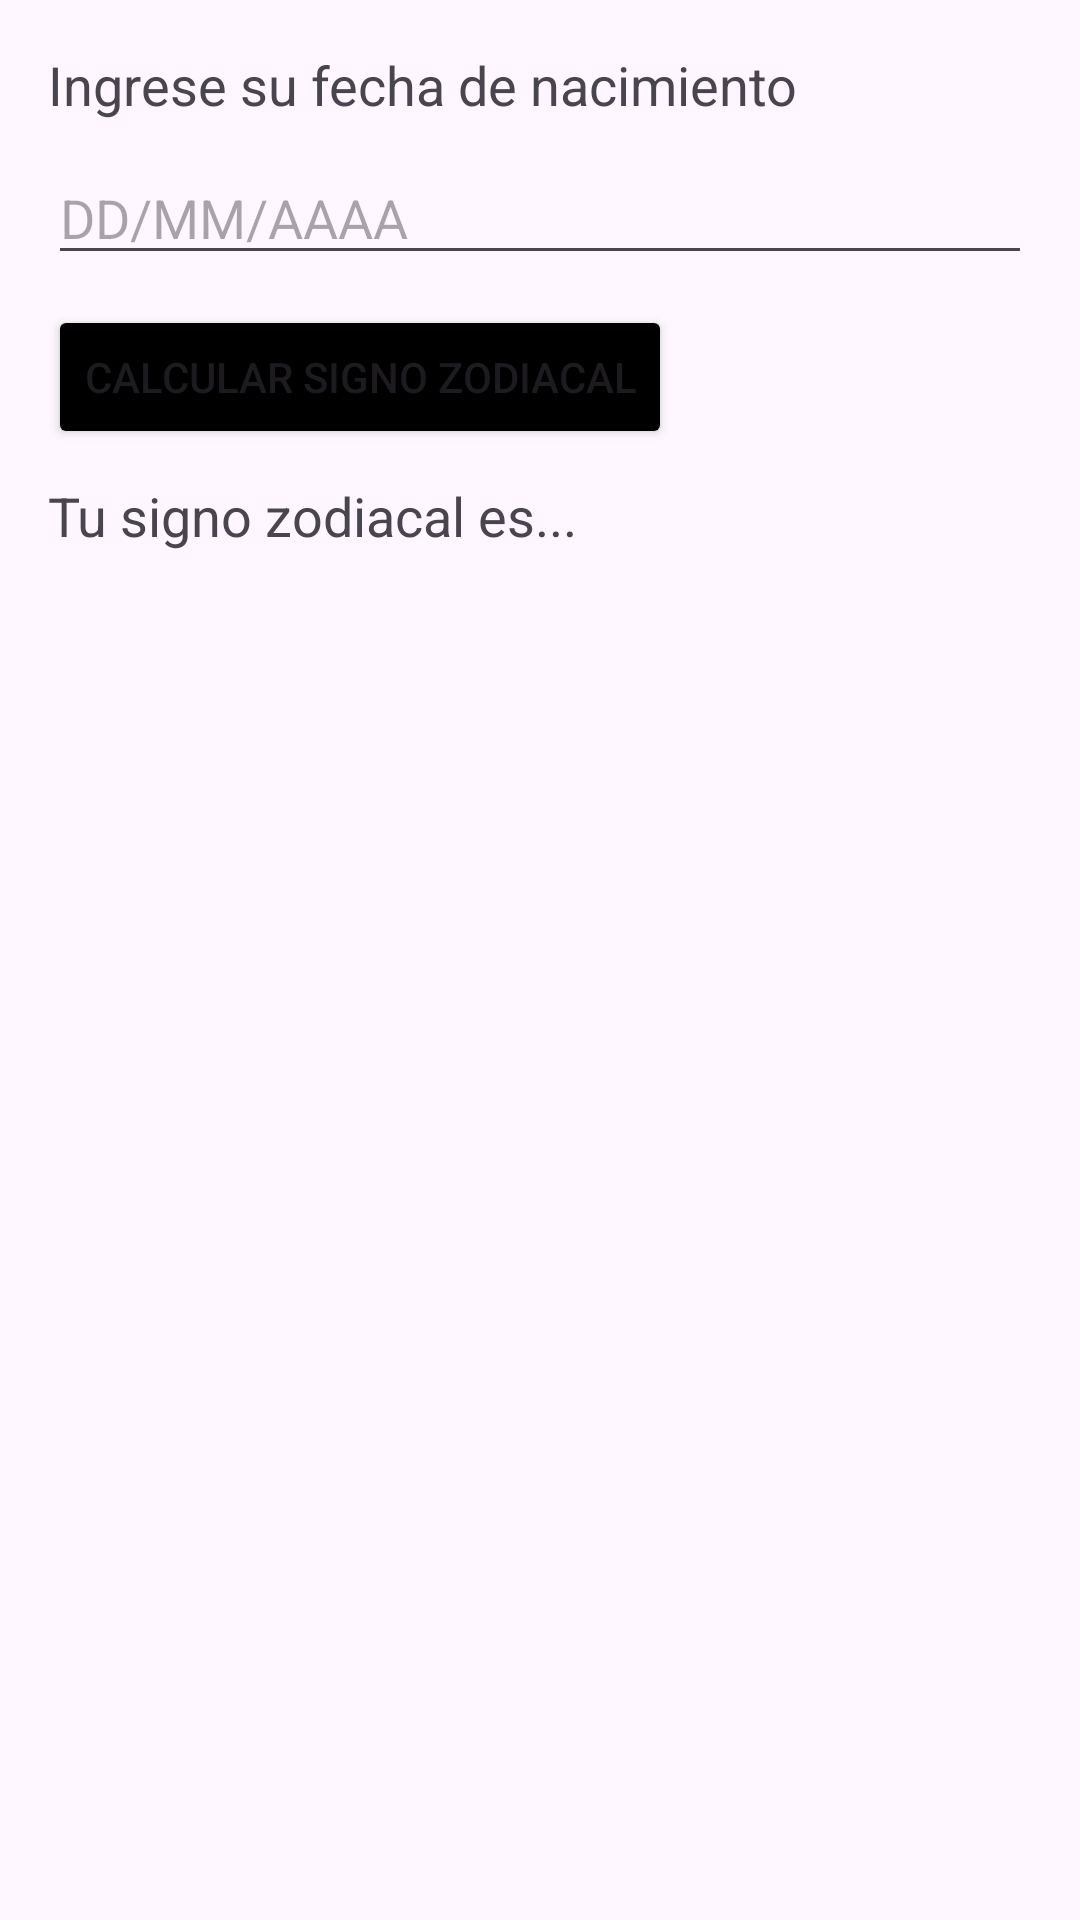

Produce the Android XML layout that renders to this screen, including the resource entries it uses.
<!-- AndroidManifest.xml: application theme Theme.SeminarioDeLenguajesKotlin -->
<!-- res/layout/activity_main.xml -->
<?xml version="1.0" encoding="utf-8"?>
<LinearLayout
    xmlns:android="http://schemas.android.com/apk/res/android"
    xmlns:tools="http://schemas.android.com/tools"
    android:layout_width="match_parent"
    android:layout_height="match_parent"
    android:orientation="vertical"
    android:padding="16dp"
    tools:context=".MainActivity">

    <TextView
        android:layout_width="wrap_content"
        android:layout_height="wrap_content"
        android:text="Ingrese su fecha de nacimiento"
        android:textSize="18sp" />

    <EditText
        android:id="@+id/etFechaNacimiento"
        android:layout_width="match_parent"
        android:layout_height="wrap_content"
        android:layout_marginTop="10dp"
        android:hint="DD/MM/AAAA"
        android:inputType="date" />

    <Button
        android:id="@+id/btnCalcularSigno"
        android:layout_width="wrap_content"
        android:layout_height="wrap_content"
        android:layout_marginTop="10dp"
        android:backgroundTint="#000000"
        android:text="Calcular signo zodiacal" />

    <TextView
        android:id="@+id/tvSignoZodiacal"
        android:layout_width="wrap_content"
        android:layout_marginTop="10dp"
        android:layout_height="wrap_content"
        android:text="Tu signo zodiacal es..."
        android:textSize="18sp" />

</LinearLayout>
<!-- resources referenced by this layout -->
<resources>
  <style name="Theme.SeminarioDeLenguajesKotlin" parent="Base.Theme.SeminarioDeLenguajesKotlin" />
  <style name="Base.Theme.SeminarioDeLenguajesKotlin" parent="Theme.Material3.DayNight.NoActionBar">
          
          
      </style>
</resources>
